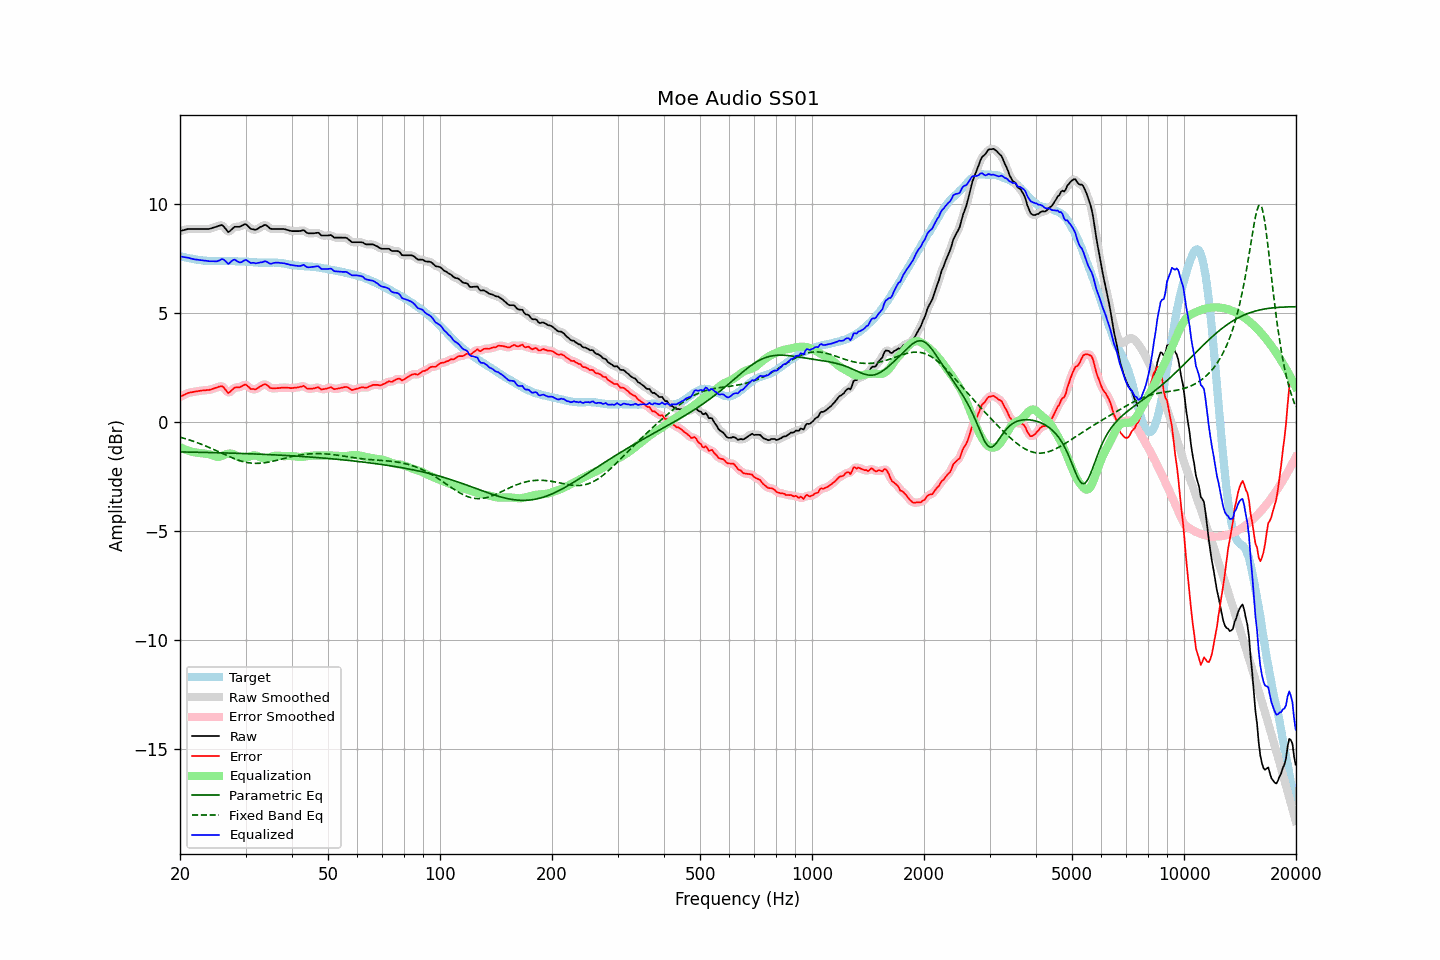

The file beside this chart, header and first rows:
frequency, raw, error, smoothed, error_smoothed, equalization, parametric_eq, fixed_band_eq, equalized_raw, equalized_smoothed, target
20.00, 8.76, 1.15, 8.76, 1.15, -1.15, -1.37, -0.70, 7.61, 7.60, 7.61
20.20, 8.78, 1.19, 8.78, 1.19, -1.19, -1.38, -0.72, 7.59, 7.59, 7.59
20.40, 8.80, 1.23, 8.80, 1.23, -1.23, -1.38, -0.74, 7.57, 7.58, 7.57
20.61, 8.82, 1.26, 8.82, 1.26, -1.26, -1.38, -0.76, 7.56, 7.56, 7.56
20.81, 8.84, 1.30, 8.84, 1.30, -1.29, -1.38, -0.78, 7.55, 7.55, 7.54
21.02, 8.86, 1.33, 8.85, 1.33, -1.32, -1.38, -0.81, 7.54, 7.54, 7.53
21.23, 8.86, 1.35, 8.86, 1.35, -1.34, -1.38, -0.83, 7.52, 7.52, 7.51
21.44, 8.86, 1.36, 8.86, 1.36, -1.36, -1.38, -0.85, 7.50, 7.50, 7.50
21.66, 8.86, 1.37, 8.86, 1.38, -1.38, -1.39, -0.88, 7.48, 7.48, 7.49
21.87, 8.86, 1.39, 8.86, 1.39, -1.39, -1.39, -0.91, 7.47, 7.47, 7.47
22.09, 8.86, 1.40, 8.86, 1.40, -1.40, -1.39, -0.93, 7.46, 7.46, 7.46
22.31, 8.86, 1.41, 8.86, 1.41, -1.41, -1.39, -0.96, 7.45, 7.45, 7.45
22.54, 8.86, 1.42, 8.86, 1.42, -1.42, -1.39, -0.99, 7.44, 7.44, 7.44
22.76, 8.86, 1.43, 8.86, 1.44, -1.43, -1.39, -1.02, 7.43, 7.43, 7.43
22.99, 8.86, 1.44, 8.86, 1.44, -1.44, -1.40, -1.04, 7.42, 7.42, 7.42
23.22, 8.86, 1.46, 8.86, 1.45, -1.45, -1.40, -1.07, 7.41, 7.41, 7.41
23.45, 8.86, 1.46, 8.86, 1.46, -1.46, -1.40, -1.10, 7.40, 7.40, 7.40
23.69, 8.86, 1.47, 8.86, 1.46, -1.47, -1.40, -1.14, 7.39, 7.39, 7.39
23.92, 8.86, 1.47, 8.87, 1.47, -1.48, -1.40, -1.17, 7.38, 7.38, 7.39
24.16, 8.88, 1.49, 8.88, 1.49, -1.50, -1.40, -1.20, 7.38, 7.38, 7.39
24.40, 8.90, 1.51, 8.90, 1.51, -1.52, -1.41, -1.23, 7.38, 7.38, 7.39
24.65, 8.93, 1.54, 8.93, 1.54, -1.55, -1.41, -1.27, 7.38, 7.38, 7.39
24.89, 8.95, 1.56, 8.95, 1.56, -1.58, -1.41, -1.30, 7.37, 7.37, 7.39
25.14, 8.97, 1.58, 8.98, 1.59, -1.60, -1.41, -1.33, 7.37, 7.38, 7.39
25.39, 9.00, 1.61, 9.00, 1.62, -1.60, -1.41, -1.37, 7.40, 7.40, 7.39
25.65, 9.02, 1.63, 9.03, 1.64, -1.59, -1.42, -1.40, 7.43, 7.44, 7.39
25.91, 9.04, 1.65, 9.02, 1.63, -1.56, -1.42, -1.44, 7.48, 7.46, 7.40
26.16, 8.99, 1.60, 8.98, 1.59, -1.53, -1.42, -1.47, 7.46, 7.46, 7.39
26.43, 8.90, 1.51, 8.90, 1.50, -1.50, -1.42, -1.50, 7.40, 7.40, 7.39
26.69, 8.81, 1.42, 8.80, 1.41, -1.47, -1.42, -1.54, 7.34, 7.33, 7.39
26.96, 8.71, 1.32, 8.75, 1.36, -1.46, -1.43, -1.57, 7.25, 7.30, 7.39
27.23, 8.76, 1.37, 8.76, 1.37, -1.45, -1.43, -1.60, 7.31, 7.31, 7.39
27.50, 8.83, 1.44, 8.82, 1.43, -1.45, -1.43, -1.63, 7.38, 7.37, 7.39
27.77, 8.90, 1.52, 8.90, 1.51, -1.47, -1.43, -1.66, 7.43, 7.43, 7.39
28.05, 8.96, 1.58, 8.94, 1.56, -1.50, -1.44, -1.69, 7.46, 7.44, 7.39
28.33, 8.96, 1.59, 8.96, 1.58, -1.55, -1.44, -1.72, 7.41, 7.41, 7.37
28.62, 8.96, 1.59, 8.96, 1.59, -1.60, -1.44, -1.75, 7.36, 7.37, 7.37
28.90, 8.96, 1.59, 8.97, 1.60, -1.64, -1.44, -1.77, 7.32, 7.33, 7.37
29.19, 8.99, 1.62, 9.00, 1.63, -1.66, -1.45, -1.79, 7.33, 7.34, 7.37
29.48, 9.03, 1.66, 9.04, 1.67, -1.66, -1.45, -1.81, 7.37, 7.37, 7.37
29.78, 9.07, 1.71, 9.07, 1.70, -1.65, -1.45, -1.83, 7.42, 7.41, 7.37
30.08, 9.08, 1.72, 9.06, 1.70, -1.64, -1.45, -1.85, 7.44, 7.42, 7.36
30.38, 9.01, 1.65, 9.01, 1.65, -1.62, -1.46, -1.86, 7.40, 7.39, 7.36
30.68, 8.94, 1.59, 8.94, 1.59, -1.59, -1.46, -1.88, 7.35, 7.35, 7.35
30.99, 8.86, 1.51, 8.88, 1.54, -1.57, -1.46, -1.89, 7.29, 7.32, 7.35
31.30, 8.85, 1.52, 8.84, 1.51, -1.55, -1.46, -1.89, 7.31, 7.30, 7.34
31.61, 8.84, 1.51, 8.83, 1.49, -1.53, -1.47, -1.90, 7.31, 7.29, 7.33
31.93, 8.82, 1.49, 8.83, 1.51, -1.54, -1.47, -1.90, 7.28, 7.30, 7.33
32.24, 8.85, 1.53, 8.86, 1.54, -1.56, -1.47, -1.90, 7.29, 7.30, 7.32
32.57, 8.90, 1.58, 8.90, 1.58, -1.59, -1.48, -1.90, 7.31, 7.30, 7.32
32.89, 8.95, 1.64, 8.94, 1.63, -1.63, -1.48, -1.89, 7.33, 7.32, 7.31
33.22, 8.98, 1.67, 8.99, 1.68, -1.65, -1.48, -1.89, 7.33, 7.34, 7.31
33.55, 9.02, 1.71, 9.02, 1.71, -1.67, -1.49, -1.88, 7.35, 7.36, 7.31
33.89, 9.05, 1.74, 9.03, 1.72, -1.67, -1.49, -1.87, 7.38, 7.36, 7.31
34.23, 9.01, 1.70, 9.01, 1.69, -1.66, -1.49, -1.86, 7.35, 7.34, 7.31
34.57, 8.95, 1.64, 8.95, 1.64, -1.64, -1.50, -1.84, 7.31, 7.31, 7.31
34.92, 8.88, 1.57, 8.90, 1.58, -1.62, -1.50, -1.83, 7.26, 7.28, 7.32
35.27, 8.86, 1.55, 8.87, 1.55, -1.59, -1.50, -1.81, 7.27, 7.27, 7.31
35.62, 8.86, 1.54, 8.86, 1.54, -1.57, -1.51, -1.80, 7.29, 7.29, 7.32
35.97, 8.86, 1.55, 8.86, 1.54, -1.55, -1.51, -1.78, 7.31, 7.31, 7.31
... 635 more rows
